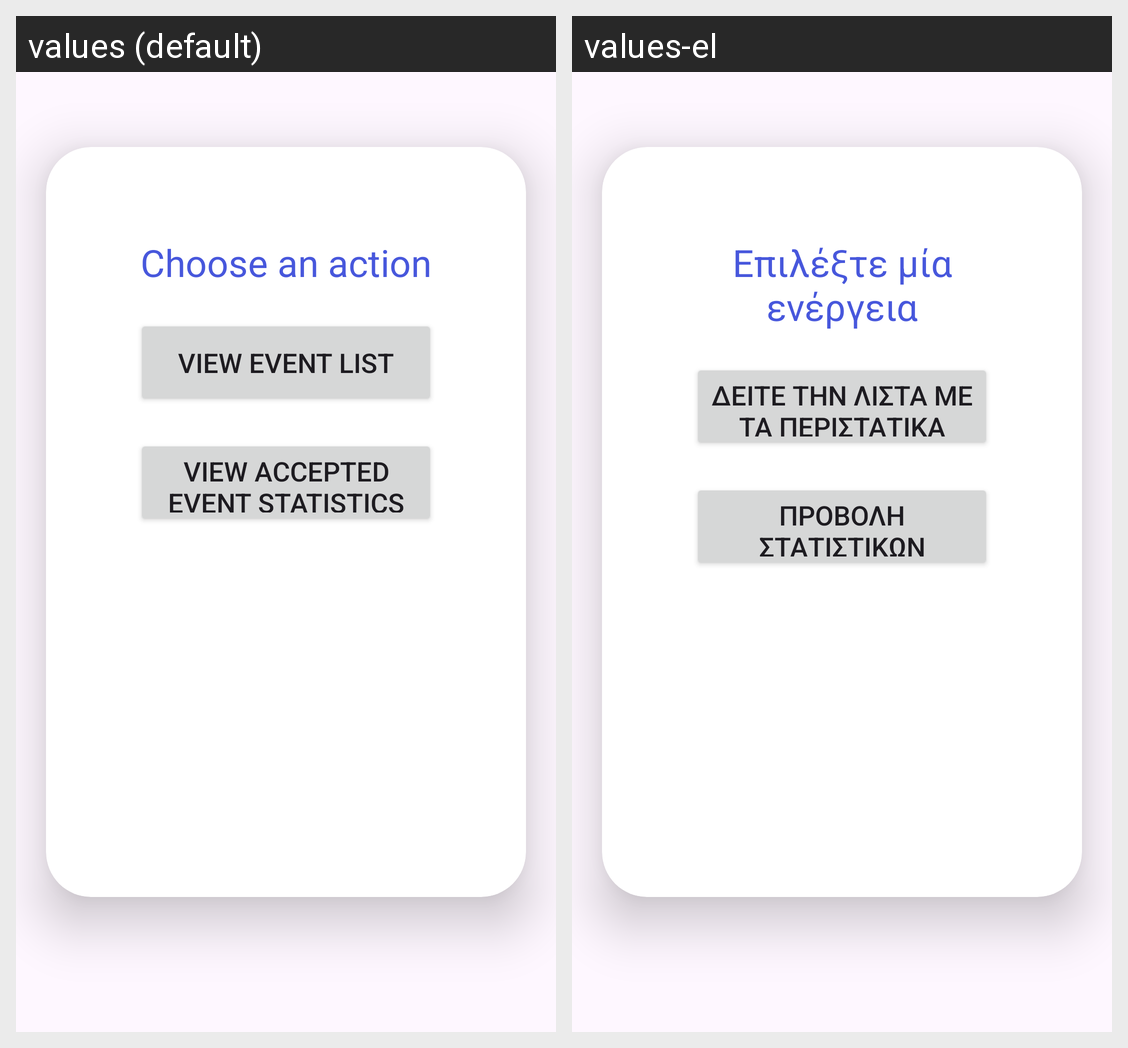

The same Android screen rendered under two of its app's locales, left to right. List the strings drawn on it with the default value and each locale's translation.
Android screen res/layout/activity_employee_homepage.xml rendered under 2 locales, left to right: values (default), values-el. Device: Nexus 5 (rendered at 1080×1920; each locale shown at half size, 540×960, under a caption strip naming it); theme Theme.FinalAssignment.
Strings drawn on this screen, with the default value and each locale's value (text and hints the layout hard-codes, and strings that could not be matched under every locale, appear in the picture but are not listed):

chooseAnAction
  values: Choose an action
  values-el: Επιλέξτε μία ενέργεια

viewEventList
  values: View event list
  values-el: Δείτε την λίστα με τα περιστατικά

viewStatistics
  values: View accepted event Statistics
  values-el: Προβολή στατιστικών εγκεκριμένων περιστατικών
